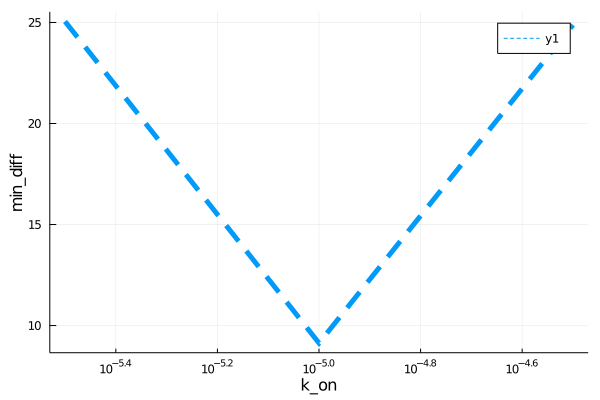

Source data for this figure (header and first rows):
para, error
3.162277660168379e-6, 25.05
9.999999999999999e-6, 9.133
3.1622776601683795e-5, 24.88
